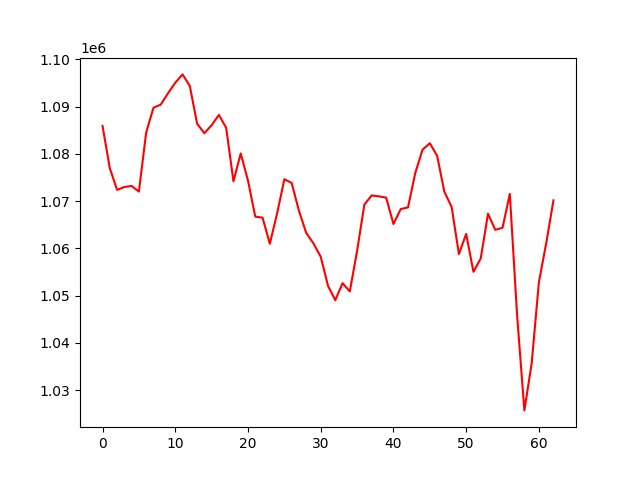

Data behind this chart, as committed beside it:
, 0
0, 1085927
1, 1076965
2, 1072398
3, 1072999
4, 1073222
5, 1072031
6, 1084559
7, 1089790
8, 1090439
9, 1092846
10, 1095084
11, 1096840
12, 1094388
13, 1086418
14, 1084389
15, 1086096
16, 1088271
17, 1085514
18, 1074206
19, 1080103
20, 1074336
21, 1066728
22, 1066514
23, 1060992
24, 1067380
25, 1074646
26, 1073866
27, 1068001
28, 1063293
29, 1061061
30, 1058247
31, 1052093
32, 1049038
33, 1052637
34, 1050894
35, 1059474
36, 1069274
37, 1071214
38, 1071024
39, 1070749
40, 1065158
41, 1068328
42, 1068687
43, 1075967
44, 1080907
45, 1082264
46, 1079630
47, 1071998
48, 1068781
49, 1058805
50, 1063073
51, 1055043
52, 1057879
53, 1067351
54, 1063931
55, 1064380
56, 1071551
57, 1045881
58, 1025709
59, 1035606
... 3 more rows
